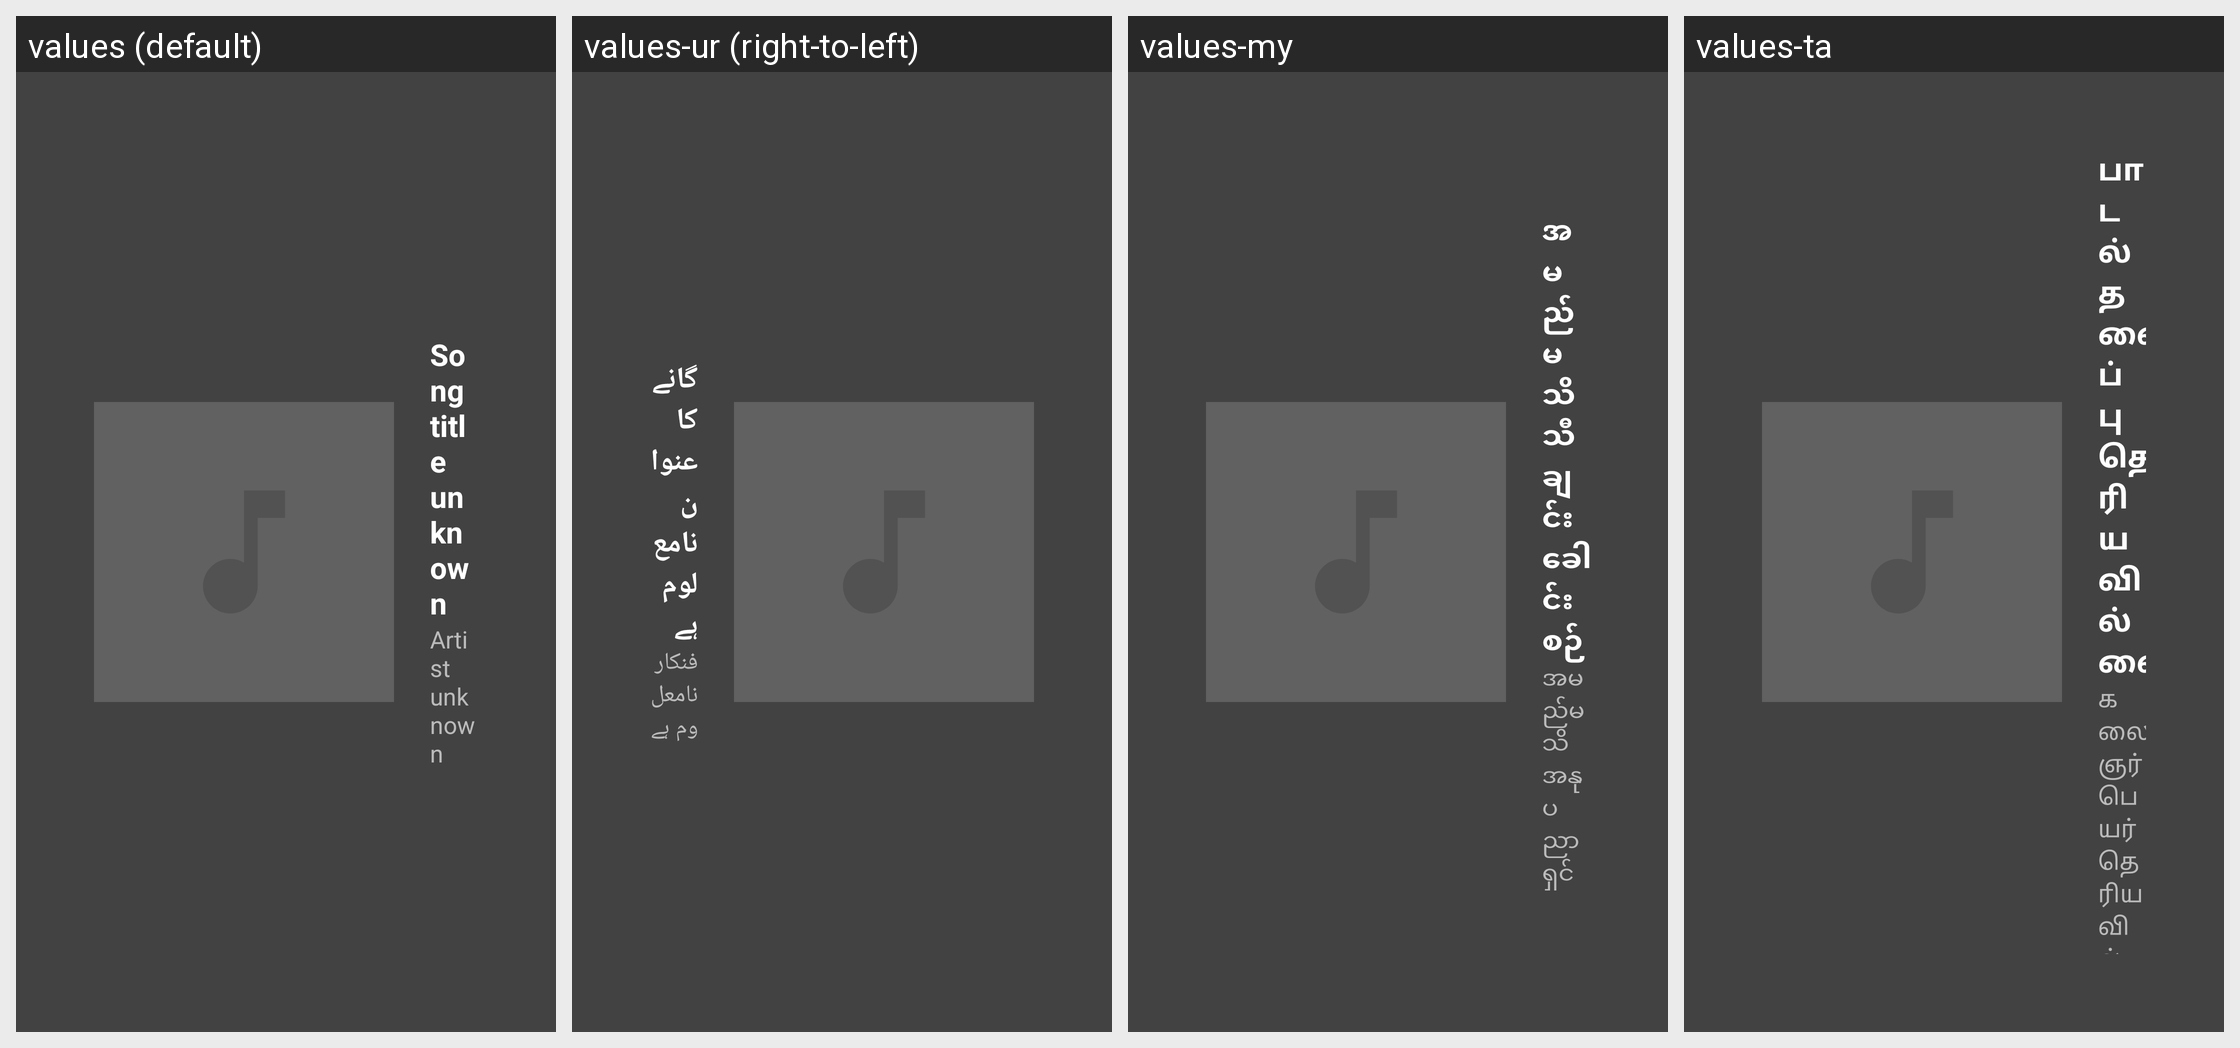

For this localized Android screen grid, give each drawn string resource with its value in every locale shown.
Android screen res/layout/music_with_title_landscape.xml rendered under 4 locales, left to right: values (default), values-ur (right-to-left), values-my, values-ta. Device: Nexus 5 (rendered at 1080×1920; each locale shown at half size, 540×960, under a caption strip naming it); theme Theme.MaterialComponents.DayNight.NoActionBar.
Other locales in the repository, not shown: values-af, values-am, values-ar, values-as, values-az, values-be, values-bg, values-bn, values-bs, values-ca, values-cs, values-da, values-de, values-el, values-en-rAU, values-en-rGB, values-es, values-es-rUS, values-et, values-eu, values-fa, values-fi, values-fr, values-fr-rCA, values-gl, values-gu, values-hi, values-hr, values-hu, values-hy, values-in, values-is, values-it, values-iw, values-ja, values-ka, values-kk, values-km, values-kn, values-ko, values-ky, values-lo, values-lt, values-lv, values-mk, values-ml, values-mn, values-mr, values-ms, values-nb, values-ne, values-nl, values-or, values-pa, values-pl, values-pt, values-pt-rBR, values-pt-rPT, values-ro, values-ru, values-si, values-sk, values-sl, values-sq, values-sr, values-sv, values-sw, values-te, values-th, values-tl, values-tr, values-uk, values-uz, values-vi, values-zh-rCN, values-zh-rHK, values-zh-rTW, values-zu.
Strings drawn on this screen, with the default value and each locale's value (text and hints the layout hard-codes, and strings that could not be matched under every locale, appear in the picture but are not listed):

mcv2_music_title_unknown_text
  values: Song title unknown
  values-ur: گانے کا عنوان نامعلوم ہے
  values-my: အမည်မသိ သီချင်းခေါင်းစဉ်
  values-ta: பாடல் தலைப்பு தெரியவில்லை

mcv2_music_artist_unknown_text
  values: Artist unknown
  values-ur: فنکار نامعلوم ہے
  values-my: အမည်မသိ အနုပညာရှင်
  values-ta: கலைஞர் பெயர் தெரியவில்லை
